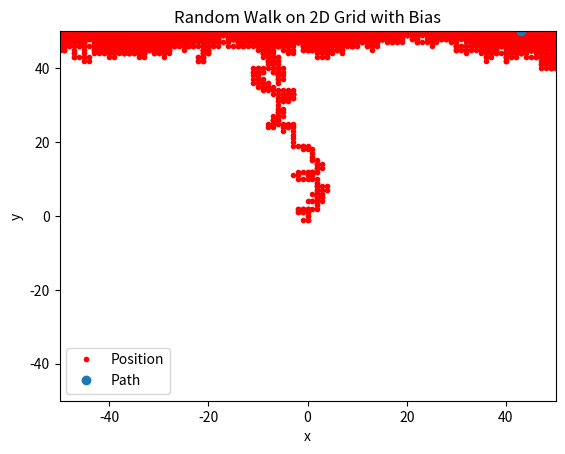

Write Python code to recreate this figure. (Note: this script raises an exception after producing the figure.)
#!/usr/bin/python3
import matplotlib.pyplot as plt
import numpy as np
import matplotlib.animation as animation

# So, I went for doing the animation. Overall, it worked well. 
# Another issue I ran into, is that this program takes forever to 
# run (>10min) when using N = 10,000. So, N was set to 1,000
# for the animation, and the full 10,000 are plotted in a 
# seperate .png. 
#
# This block creates the two sequences of steps with p('d') = 
# p('l') = p('r') = 1/2 p('u')
N = 10000
pos_x = [0] * N
pos_y = [0] * N
i = 0
while i < N - 1:
    n = np.random.randint(5)
    # left
    if n == 0 and pos_x[i] > -50:
        pos_x[i + 1] = pos_x[i] - 1
        pos_y[i + 1] = pos_y[i]
        i           += 1
    # right
    elif n == 1 and pos_x[i] < 50:
        pos_x[i + 1] = pos_x[i] + 1
        pos_y[i + 1] = pos_y[i]
        i           += 1
    # up
    # Bias towards up
    elif (n == 2 or n == 4) and pos_y[i] < 50:
        pos_y[i+1] = pos_y[i] + 1
        pos_x[i+1] = pos_x[i]
        i         += 1
    # down
    elif n == 3 and pos_y[i] > -50:
        pos_y[i + 1] = pos_y[i] - 1
        pos_x[i + 1] = pos_x[i]
        i           += 1

# Plot full path and final position
plt.xlim(-50, 50)
plt.ylim(-50, 50)
plt.plot(pos_x, pos_y, 'r.', linewidth=0.8)
plt.plot(pos_x[-1], pos_y[-1], 'o')
plt.xlabel('x')
plt.ylabel('y')
plt.title('Random Walk on 2D Grid with Bias')
plt.legend(['Position', 'Path'])
plt.savefig('Random_Walk.png')

# Create the animation
# In each step, the current location of the particle is plotted
# using a scatter plot in blue, and all previous values are plotted in red
N = 1000
fig = plt.figure()
plt.xlim(-10, 10)
plt.ylim(-10, 10)
plt.gca().set_aspect('equal', adjustable='box')
def animate(j):
    if j >= 0:
        plt.cla()
        plt.xlim(-50, 50)
        plt.ylim(-50, 50)
        plt.plot(pos_x[:j], pos_y[:j], 'r.', linewidth=0.8)
        plt.scatter(pos_x[j], pos_y[j])
        plt.xlabel('x')
        plt.ylabel('y')
        plt.title('Random Walk on 2D Grid with Bias')
        plt.legend(['Path', 'Position'])
sim = animation.FuncAnimation(fig, animate, frames = N, repeat=False)

# Save animation
writermp4 = animation.FFMpegWriter(fps=30) 
sim.save('Random_Walk.mp4', writer=writermp4)

